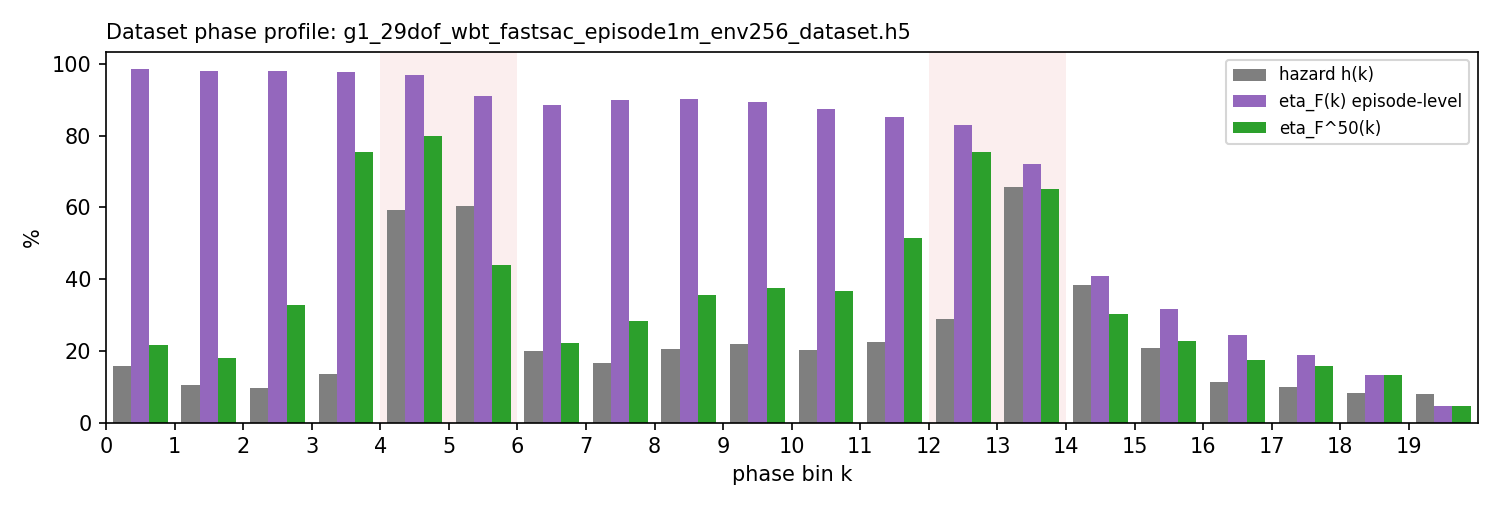

The data file committed next to this chart (first rows):
bin, phase_lo, phase_hi, hazard, eta_F, eta_F_H, n_transitions, n_from_failed_episodes, n_determinable, n_fail_within_H, undeterminable_frac, is_wall
0, 0.0, 0.05, 0.159, 0.985, 0.2173, 305724, 301138, 305724, 66420, 0.0, 0
1, 0.05, 0.1, 0.1044, 0.9813, 0.1803, 188501, 184972, 188501, 33993, 0.0, 0
2, 0.1, 0.15, 0.09728, 0.9802, 0.3274, 202622, 198609, 202622, 66341, 0.0, 0
3, 0.15, 0.2, 0.1367, 0.9781, 0.755, 210750, 206134, 210750, 159115, 0.0, 0
4, 0.2, 0.25, 0.5918, 0.9688, 0.7998, 169213, 163935, 169213, 135345, 0.0, 1
5, 0.25, 0.3, 0.6039, 0.9113, 0.4397, 71282, 64958, 71282, 31342, 0.0, 1
6, 0.3, 0.35, 0.1999, 0.8859, 0.2209, 63911, 56616, 63911, 14117, 0.0, 0
7, 0.35, 0.4, 0.1647, 0.8979, 0.2833, 84446, 75828, 84446, 23920, 0.0, 0
8, 0.4, 0.45, 0.2039, 0.9013, 0.3562, 100870, 90919, 100870, 35930, 0.0, 0
9, 0.45, 0.5, 0.2184, 0.8931, 0.3757, 108895, 97249, 108895, 40914, 0.0, 0
10, 0.5, 0.55, 0.2019, 0.873, 0.3663, 115936, 101209, 115936, 42463, 0.0, 0
11, 0.55, 0.6, 0.2244, 0.8509, 0.5146, 115990, 98696, 115990, 59687, 0.0, 0
12, 0.6, 0.65, 0.2875, 0.8286, 0.7549, 116424, 96473, 116424, 87886, 0.0, 1
13, 0.65, 0.7, 0.6574, 0.7213, 0.6503, 82347, 59393, 82347, 53553, 0.0, 1
14, 0.7, 0.75, 0.3848, 0.4095, 0.3032, 50417, 20645, 50417, 15287, 0.0, 0
15, 0.75, 0.8, 0.2075, 0.3173, 0.2266, 66346, 21051, 66341, 15030, 7.536249359418878e-05, 0
16, 0.8, 0.85, 0.1126, 0.245, 0.1745, 84598, 20723, 84572, 14761, 0.0003073, 0
17, 0.85, 0.9, 0.1003, 0.1893, 0.1568, 108212, 20482, 108194, 16967, 0.0001663, 0
18, 0.9, 0.95, 0.08373, 0.1329, 0.1328, 131806, 17518, 131806, 17503, 0.0, 0
19, 0.95, 1.0, 0.07963, 0.04744, 0.04744, 147315, 6988, 147315, 6988, 0.0, 0
